Run: headless pygame with SDL's dummy video driver; simulated clock (each Clock.tick advances the game by its frame time, no real sleeping); random seed 0; keys injected as events and as key.get_pressed() state; no mouse input.
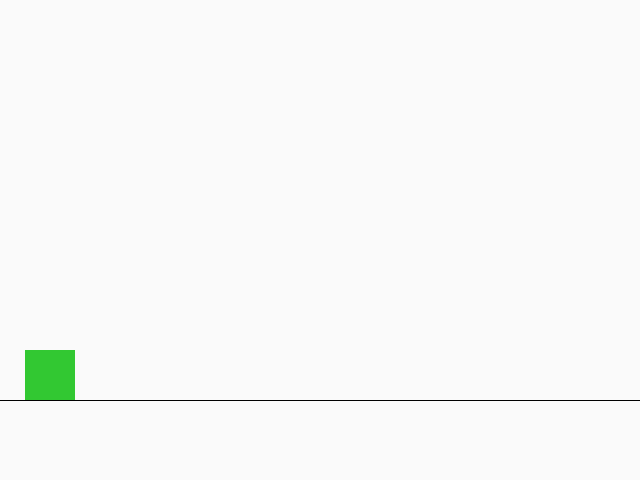
Frame 1 of 4 · flips 1–60 · no input
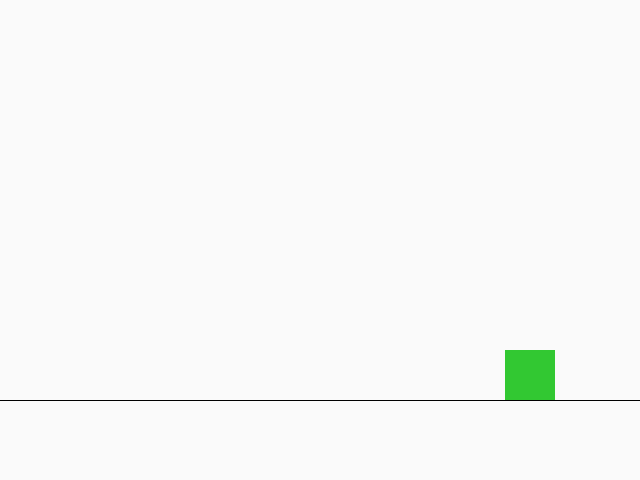
Frame 2 of 4 · flips 61–180 · tapped SPACE, RETURN · held RIGHT (→), D
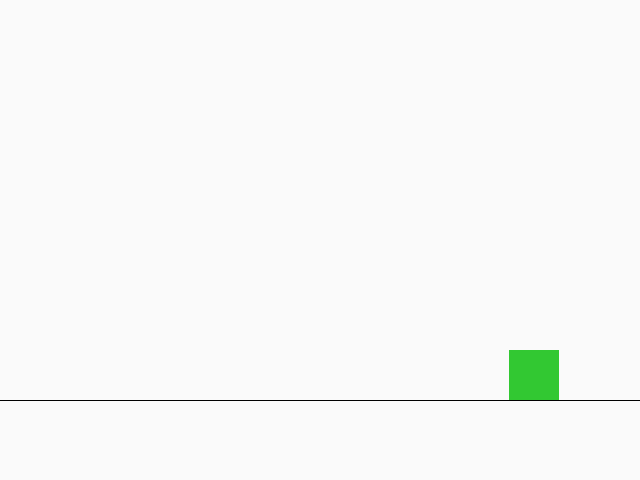
Frame 3 of 4 · flips 181–300 · held DOWN (↓), S
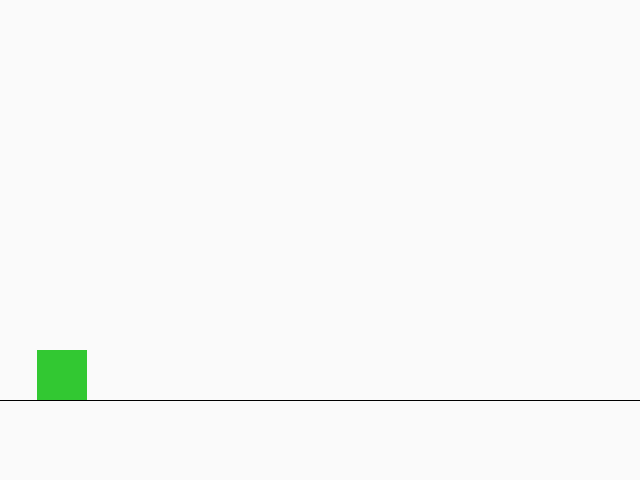
Frame 4 of 4 · flips 301–420 · held LEFT (←), A, UP (↑), W

The pygame program that drew these frames:

#hello
import pygame
import os,sys
pygame.init()

SCREENHEIGHT = 480
SCREENWIDTH = 640
screen = pygame.display.set_mode((SCREENWIDTH,SCREENHEIGHT))
pygame.display.set_caption("First")
background = pygame.Surface(screen.get_size())
background = background.convert()
class Controllable(pygame.Rect):
    def __init__(self,left,top,width,height,hvelocity = 0,vvelocity = 0):
        pygame.Rect.__init__(self,left,top,width,height)
        self.hvelocity = hvelocity
        self.vvelocity = vvelocity
        self.can_jump = False
    def jump(self):
        if self.can_jump:
            self.can_jump = False
            self.vvelocity = -20

    def gravity(self):
        self.vvelocity += 1

    def update(self):
        self.gravity()
        self.collisionTestSide()
        dis.x += self.hvelocity
        dis.y += self.vvelocity

    def collisionTestRect(self,rect):
        if self.colliderect(rect):
            self.y = rect.y - self.height
            if self.vvelocity > 0:
                self.vvelocity = 0
            self.can_jump = True
    def collisionTestSide(self):
        if (self.x + self.width) >= SCREENWIDTH or self.x <= 0:
            self.hvelocity = -self.hvelocity

floor = pygame.Rect(0,400,640,1)
dis = Controllable(25,25,50,50)
#dis = pygame.Rect(25,25,25,25)
done = False
clock = pygame.time.Clock()

while not done:
    if pygame.event.peek():
        event = pygame.event.poll()
        if event.type == pygame.QUIT:
            done = True
        elif event.type == pygame.KEYDOWN:
            if event.key == pygame.K_ESCAPE:
                done = True
            if event.key == pygame.K_SPACE:
                dis.jump()
            elif event.key == pygame.K_RIGHT:
                dis.hvelocity = 4
            elif event.key == pygame.K_LEFT:
                dis.hvelocity = -4

        elif event.type == pygame.KEYUP:
            if event.key == pygame.K_RIGHT:
                dis.hvelocity = 0
            elif event.key == pygame.K_LEFT:
                dis.hvelocity = 0
    dis.update()
    dis.collisionTestRect(floor)
    clock.tick(30)
    background.fill((250,250,250))
    pygame.draw.rect(background,pygame.color.Color(0,0,0),floor)
    pygame.draw.rect(background,pygame.color.Color(50,200,50),dis)
    screen.blit(background,(0,0))

    pygame.display.flip()

pygame.quit()
